Dataset: data (GitHub, Leechion/SwinTransCT). Classes: full dose, low dose.

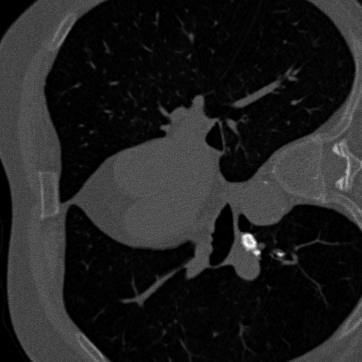
Label: low dose

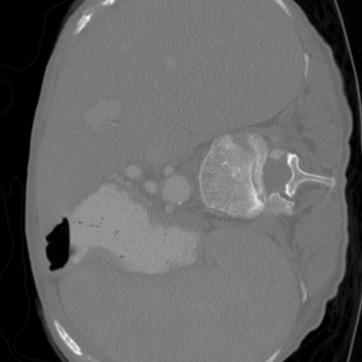
Label: full dose

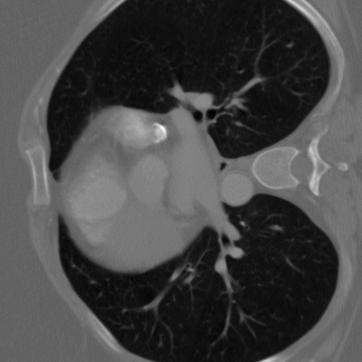
Label: full dose

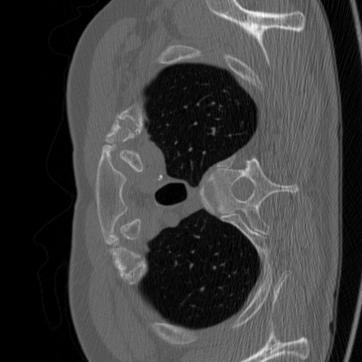
Label: full dose

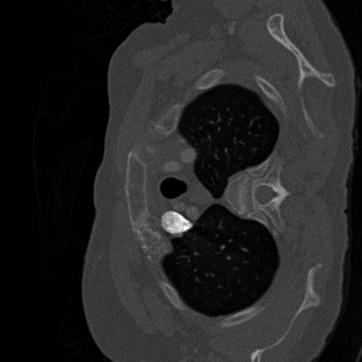
Label: low dose

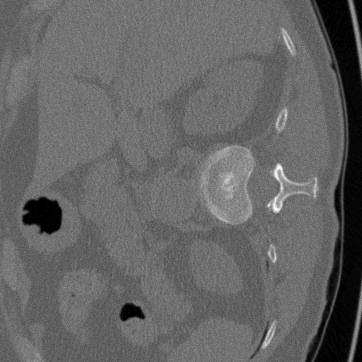
Label: low dose
